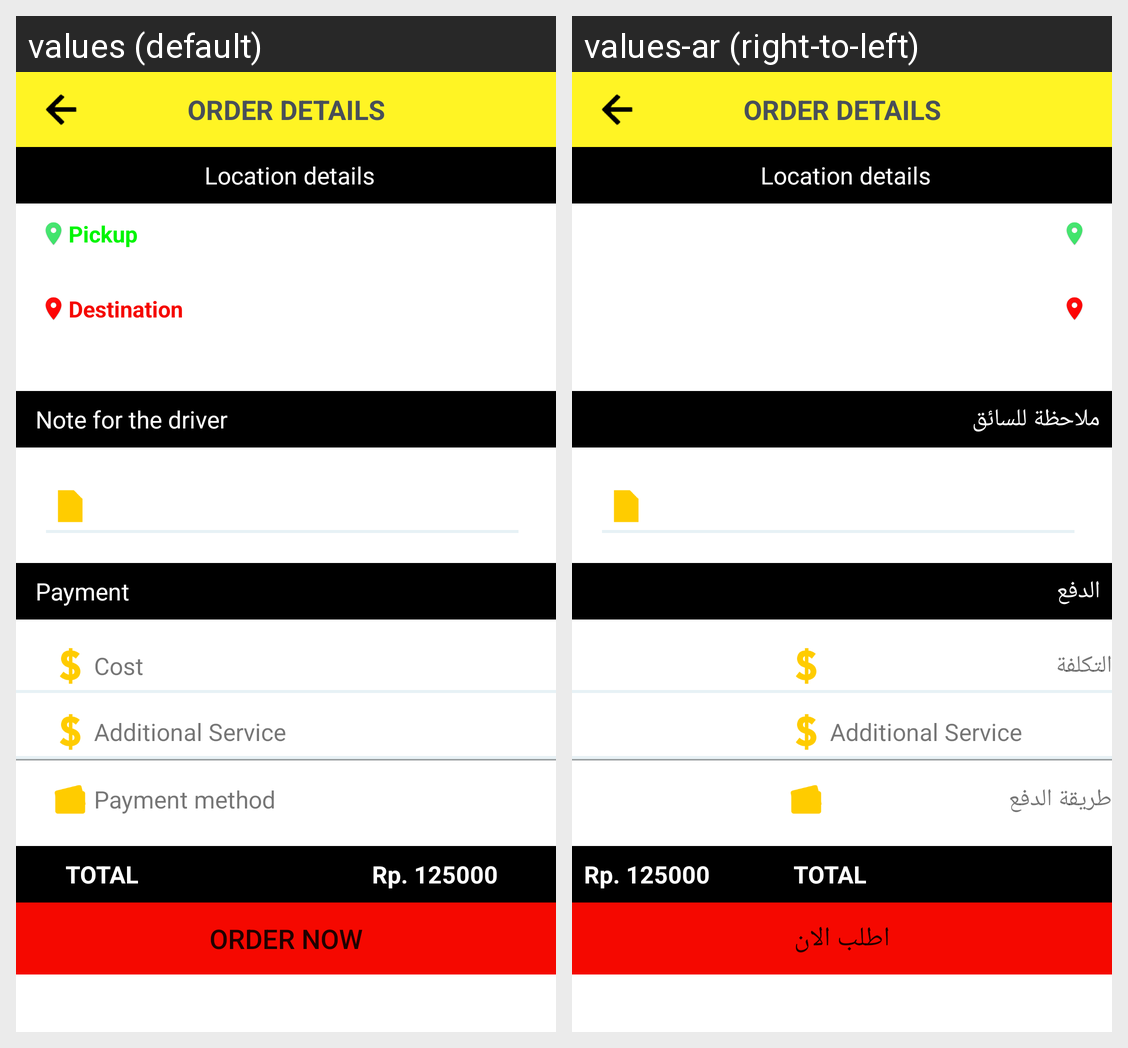

Locale-by-locale string values for the Android screen shown in this grid:
Android screen res/layout/activity_mbox_detailorder.xml rendered under 2 locales, left to right: values (default), values-ar (right-to-left). Device: Nexus 5 (rendered at 1080×1920; each locale shown at half size, 540×960, under a caption strip naming it); theme AppTheme.
Strings drawn on this screen, with the default value and each locale's value (text and hints the layout hard-codes, and strings that could not be matched under every locale, appear in the picture but are not listed):

mbox_detail
  values: Note for the driver
  values-ar: ملاحظة للسائق

mbox_payment
  values: Payment
  values-ar: الدفع

mbox_price
  values: Cost
  values-ar: التكلفة

mbox_payment_method
  values: Payment method
  values-ar: طريقة الدفع

text_order
  values: Order Now
  values-ar: اطلب الان
